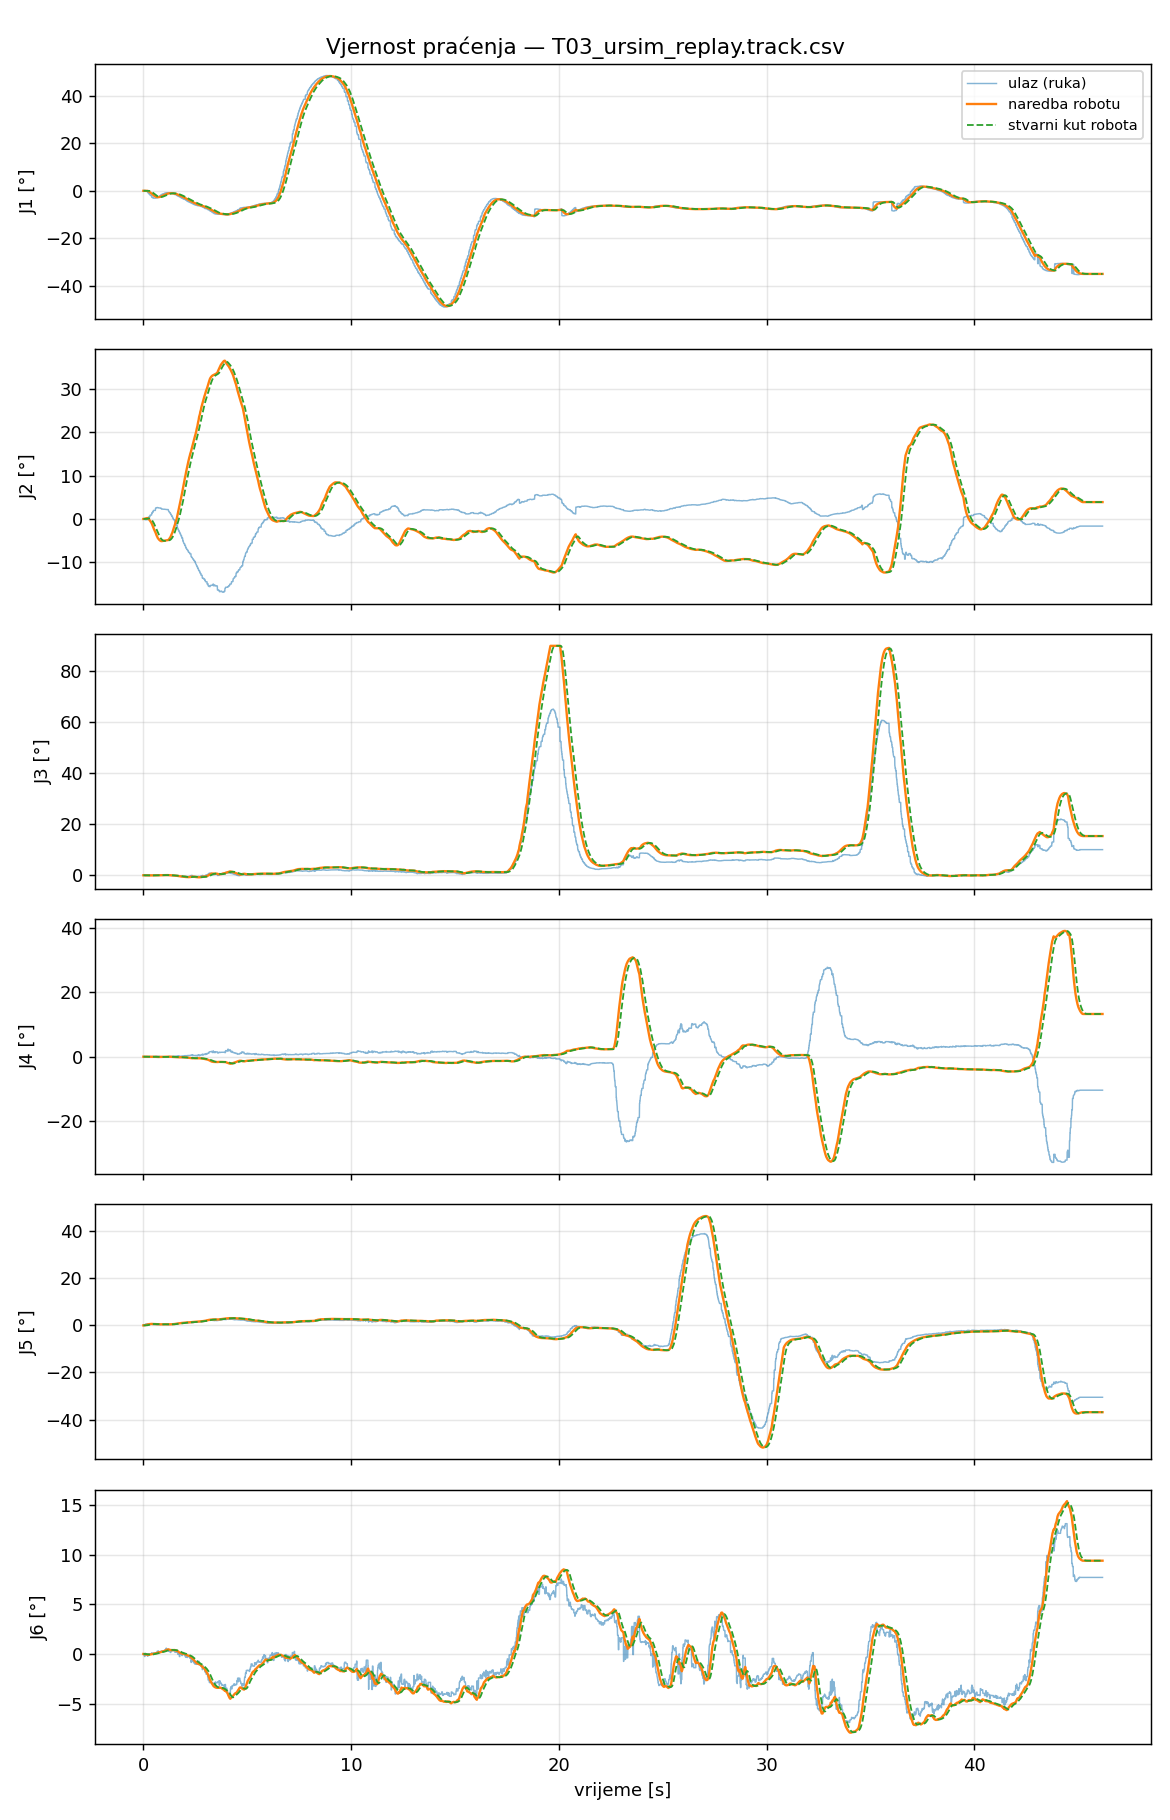

The data file committed next to this chart (first rows):
t_s, t_capture, in_J1_deg, filt_J1_deg, target_J1_deg, cmd_J1_deg, act_J1_deg, ratelim_J1, rangeclamp_J1, halted_J1, in_J2_deg, filt_J2_deg, target_J2_deg, cmd_J2_deg, act_J2_deg, ratelim_J2, rangeclamp_J2, halted_J2, in_J3_deg, filt_J3_deg, target_J3_deg, cmd_J3_deg, act_J3_deg, ratelim_J3
0.000789, 1788531818, 0.0000, 0.0000, 0.0000, 0.0000, 0.0000, 0, 0, 0, 0.0000, 0.0000, 0.0000, 0.0000, 0.0000, 0, 0, 0, 0.0000, 0.0000, 0.0000, 0.0000, 0.0000, 0
0.008596, 1788531818, 0.0000, 0.0000, 0.0000, 0.0000, 0.0000, 0, 0, 0, 0.0000, 0.0000, 0.0000, 0.0000, 0.0000, 0, 0, 0, 0.0000, 0.0000, 0.0000, 0.0000, 0.0000, 0
0.01681, 1788531818, 0.0000, 0.0000, 0.0000, 0.0000, 0.0000, 0, 0, 0, 0.0000, 0.0000, 0.0000, 0.0000, 0.0000, 0, 0, 0, 0.0000, 0.0000, 0.0000, 0.0000, 0.0000, 0
0.02391, 1788531818, 0.1153, 0.0056, 0.0056, 0.0056, 0.0000, 0, 0, 0, -0.0746, -0.0036, 0.0080, 0.0080, 0.0000, 0, 0, 0, 0.0489, 0.0024, 0.0036, 0.0036, 0.0000, 0
0.03299, 1788531818, 0.1153, 0.0100, 0.0100, 0.0100, 0.0000, 0, 0, 0, -0.0746, -0.0065, 0.0142, 0.0142, 0.0000, 0, 0, 0, 0.0489, 0.0042, 0.0063, 0.0063, 0.0000, 0
0.0406, 1788531818, 0.1119, 0.0152, 0.0152, 0.0152, 0.0000, 0, 0, 0, -0.0864, -0.0106, 0.0232, 0.0232, 0.0000, 0, 0, 0, 0.0346, 0.0058, 0.0087, 0.0087, 0.0000, 0
0.04812, 1788531818, 0.1119, 0.0199, 0.0199, 0.0199, 0.0000, 0, 0, 0, -0.0864, -0.0142, 0.0313, 0.0313, 0.0000, 0, 0, 0, 0.0346, 0.0072, 0.0108, 0.0108, 0.0000, 0
0.05619, 1788531818, 0.1119, 0.0240, 0.0240, 0.0240, 0.0001, 0, 0, 0, -0.0864, -0.0175, 0.0385, 0.0385, 0.0001, 0, 0, 0, 0.0346, 0.0084, 0.0126, 0.0126, 0.0000, 0
0.06446, 1788531818, 0.1095, 0.0283, 0.0283, 0.0283, 0.0001, 0, 0, 0, -0.0607, -0.0196, 0.0432, 0.0432, 0.0002, 0, 0, 0, 0.0204, 0.0090, 0.0135, 0.0135, 0.0001, 0
0.07265, 1788531818, 0.1095, 0.0320, 0.0320, 0.0320, 0.0002, 0, 0, 0, -0.0607, -0.0215, 0.0473, 0.0473, 0.0003, 0, 0, 0, 0.0204, 0.0095, 0.0143, 0.0143, 0.0001, 0
0.08055, 1788531818, 0.1217, 0.0365, 0.0365, 0.0365, 0.0004, 0, 0, 0, -0.1767, -0.0293, 0.0644, 0.0644, 0.0006, 0, 0, 0, -0.0908, 0.0045, 0.0068, 0.0068, 0.0002, 0
0.08848, 1788531818, 0.1217, 0.0408, 0.0408, 0.0408, 0.0007, 0, 0, 0, -0.1767, -0.0368, 0.0810, 0.0810, 0.0010, 0, 0, 0, -0.0908, -0.0003, -0.0005, -0.0005, 0.0004, 0
0.09705, 1788531818, 0.0683, 0.0421, 0.0421, 0.0421, 0.0011, 0, 0, 0, -0.1711, -0.0429, 0.0943, 0.0943, 0.0017, 0, 0, 0, -0.0846, -0.0041, -0.0062, -0.0062, 0.0006, 0
0.1051, 1788531818, 0.0683, 0.0433, 0.0433, 0.0433, 0.0016, 0, 0, 0, -0.1711, -0.0486, 0.1070, 0.1070, 0.0025, 0, 0, 0, -0.0846, -0.0078, -0.0116, -0.0116, 0.0008, 0
0.1126, 1788531818, 0.0683, 0.0446, 0.0446, 0.0446, 0.0021, 0, 0, 0, -0.1711, -0.0552, 0.1215, 0.1215, 0.0034, 0, 0, 0, -0.0846, -0.0119, -0.0179, -0.0179, 0.0009, 0
0.1203, 1788531818, -0.0226, 0.0416, 0.0416, 0.0416, 0.0031, 0, 0, 0, -0.1693, -0.0604, 0.1329, 0.1329, 0.0052, 0, 0, 0, -0.0309, -0.0128, -0.0191, -0.0191, 0.0012, 0
0.1279, 1788531818, -0.0226, 0.0386, 0.0386, 0.0386, 0.0041, 0, 0, 0, -0.1693, -0.0654, 0.1440, 0.1440, 0.0072, 0, 0, 0, -0.0309, -0.0136, -0.0204, -0.0204, 0.0013, 0
0.1369, 1788531818, -0.0226, 0.0358, 0.0358, 0.0358, 0.0053, 0, 0, 0, -0.1693, -0.0701, 0.1543, 0.1543, 0.0096, 0, 0, 0, -0.0309, -0.0144, -0.0216, -0.0216, 0.0013, 0
0.1451, 1788531818, -0.0226, 0.0328, 0.0328, 0.0328, 0.0066, 0, 0, 0, -0.1693, -0.0753, 0.1656, 0.1656, 0.0126, 0, 0, 0, -0.0309, -0.0152, -0.0229, -0.0229, 0.0011, 0
0.1531, 1788531818, -0.0226, 0.0303, 0.0303, 0.0303, 0.0080, 0, 0, 0, -0.1693, -0.0795, 0.1749, 0.1749, 0.0163, 0, 0, 0, -0.0309, -0.0159, -0.0239, -0.0239, 0.0008, 0
0.1613, 1788531818, -0.0226, 0.0274, 0.0274, 0.0274, 0.0090, 0, 0, 0, -0.1693, -0.0844, 0.1856, 0.1856, 0.0195, 0, 0, 0, -0.0309, -0.0168, -0.0251, -0.0251, 0.0005, 0
0.1694, 1788531818, -0.0226, 0.0253, 0.0253, 0.0253, 0.0109, 0, 0, 0, -0.1693, -0.0880, 0.1937, 0.1937, 0.0256, 0, 0, 0, -0.0309, -0.0174, -0.0260, -0.0260, -0.0002, 0
0.1767, 1788531818, -0.0226, 0.0229, 0.0229, 0.0229, 0.0120, 0, 0, 0, -0.1693, -0.0921, 0.2026, 0.2026, 0.0298, 0, 0, 0, -0.0309, -0.0180, -0.0271, -0.0271, -0.0007, 0
0.1853, 1788531818, -0.0226, 0.0207, 0.0207, 0.0207, 0.0134, 0, 0, 0, -0.1693, -0.0958, 0.2108, 0.2108, 0.0360, 0, 0, 0, -0.0309, -0.0187, -0.0280, -0.0280, -0.0015, 0
0.1934, 1788531818, -0.0226, 0.0186, 0.0186, 0.0186, 0.0147, 0, 0, 0, -0.1693, -0.0994, 0.2186, 0.2186, 0.0429, 0, 0, 0, -0.0309, -0.0192, -0.0289, -0.0289, -0.0025, 0
0.2015, 1788531818, -0.6009, -0.0094, -0.0094, -0.0094, 0.0159, 0, 0, 0, 0.0942, -0.0906, 0.1993, 0.1993, 0.0504, 0, 0, 0, 0.0244, -0.0173, -0.0259, -0.0259, -0.0035, 0
0.2095, 1788531818, -0.6009, -0.0363, -0.0363, -0.0363, 0.0170, 0, 0, 0, 0.0942, -0.0822, 0.1809, 0.1809, 0.0585, 0, 0, 0, 0.0244, -0.0154, -0.0231, -0.0231, -0.0047, 0
0.2171, 1788531818, -0.7643, -0.0818, -0.0818, -0.0818, 0.0179, 0, 0, 0, 0.1213, -0.0695, 0.1529, 0.1529, 0.0671, 0, 0, 0, -0.0207, -0.0157, -0.0236, -0.0236, -0.0059, 0
0.2253, 1788531818, -0.8523, -0.1064, -0.1064, -0.1064, 0.0183, 0, 0, 0, 0.1765, -0.0617, 0.1357, 0.1357, 0.0760, 0, 0, 0, -0.0252, -0.0160, -0.0240, -0.0240, -0.0072, 0
0.2337, 1788531818, -0.8523, -0.1480, -0.1480, -0.1480, 0.0181, 0, 0, 0, 0.1765, -0.0484, 0.1065, 0.1065, 0.0847, 0, 0, 0, -0.0252, -0.0165, -0.0248, -0.0248, -0.0085, 0
0.2418, 1788531818, -1.013, -0.1872, -0.1872, -0.1872, 0.0172, 0, 0, 0, 0.2620, -0.0344, 0.0757, 0.0757, 0.0910, 0, 0, 0, -0.0472, -0.0179, -0.0269, -0.0269, -0.0095, 0
0.2493, 1788531818, -1.096, -0.2364, -0.2364, -0.2364, 0.0142, 0, 0, 0, 0.3411, -0.0141, 0.0310, 0.0310, 0.1006, 0, 0, 0, -0.0563, -0.0200, -0.0300, -0.0300, -0.0110, 0
0.2569, 1788531818, -1.096, -0.2731, -0.2731, -0.2731, 0.0098, 0, 0, 0, 0.3411, 0.0010, -0.0022, -0.0022, 0.1069, 0, 0, 0, -0.0563, -0.0215, -0.0323, -0.0323, -0.0122, 0
0.2655, 1788531818, -1.187, -0.3150, -0.3150, -0.3150, 0.0031, 0, 0, 0, 0.3907, 0.0188, -0.0414, -0.0414, 0.1114, 0, 0, 0, -0.0474, -0.0227, -0.0341, -0.0341, -0.0135, 0
0.2736, 1788531818, -1.187, -0.3549, -0.3549, -0.3549, -0.0063, 0, 0, 0, 0.3907, 0.0358, -0.0787, -0.0787, 0.1136, 0, 0, 0, -0.0474, -0.0238, -0.0358, -0.0358, -0.0147, 0
0.2815, 1788531818, -1.395, -0.4083, -0.4083, -0.4083, -0.0151, 0, 0, 0, 0.5752, 0.0634, -0.1394, -0.1394, 0.1137, 0, 0, 0, -0.0474, -0.0250, -0.0376, -0.0376, -0.0157, 0
0.2896, 1788531818, -1.395, -0.4609, -0.4609, -0.4609, -0.0292, 0, 0, 0, 0.5752, 0.0905, -0.1992, -0.1992, 0.1115, 0, 0, 0, -0.0474, -0.0262, -0.0393, -0.0393, -0.0171, 0
0.2975, 1788531818, -1.395, -0.5013, -0.5013, -0.5013, -0.0461, 0, 0, 0, 0.5752, 0.1114, -0.2451, -0.2451, 0.1064, 0, 0, 0, -0.0474, -0.0271, -0.0407, -0.0407, -0.0185, 0
0.3051, 1788531818, -1.395, -0.5488, -0.5488, -0.5488, -0.0654, 0, 0, 0, 0.5752, 0.1360, -0.2991, -0.2991, 0.0983, 0, 0, 0, -0.0474, -0.0282, -0.0423, -0.0423, -0.0199, 0
0.3131, 1788531818, -1.395, -0.5874, -0.5874, -0.5874, -0.0874, 0, 0, 0, 0.5752, 0.1559, -0.3430, -0.3430, 0.0868, 0, 0, 0, -0.0474, -0.0291, -0.0436, -0.0436, -0.0213, 0
0.3212, 1788531818, -1.395, -0.6290, -0.6290, -0.6290, -0.1117, 0, 0, 0, 0.5752, 0.1775, -0.3904, -0.3904, 0.0722, 0, 0, 0, -0.0474, -0.0300, -0.0450, -0.0450, -0.0228, 0
0.3299, 1788531818, -1.975, -0.6828, -0.6828, -0.6828, -0.1382, 0, 0, 0, 0.8976, 0.2061, -0.4534, -0.4534, 0.0543, 0, 0, 0, -0.0329, -0.0301, -0.0452, -0.0452, -0.0243, 0
0.3374, 1788531818, -1.975, -0.7458, -0.7458, -0.7458, -0.1667, 0, 0, 0, 0.8976, 0.2396, -0.5272, -0.5272, 0.0335, 0, 0, 0, -0.0329, -0.0303, -0.0454, -0.0454, -0.0258, 0
0.3457, 1788531818, -1.975, -0.8109, -0.8109, -0.8109, -0.1970, 0, 0, 0, 0.8976, 0.2743, -0.6035, -0.6035, 0.0099, 0, 0, 0, -0.0329, -0.0304, -0.0456, -0.0456, -0.0273, 0
0.3534, 1788531818, -1.975, -0.8646, -0.8646, -0.8646, -0.2291, 0, 0, 0, 0.8976, 0.3030, -0.6665, -0.6665, -0.0165, 0, 0, 0, -0.0329, -0.0305, -0.0458, -0.0458, -0.0287, 0
0.3614, 1788531818, -1.975, -0.9250, -0.9250, -0.9250, -0.2544, 0, 0, 0, 0.8976, 0.3351, -0.7373, -0.7373, -0.0383, 0, 0, 0, -0.0329, -0.0306, -0.0460, -0.0460, -0.0298, 0
0.3695, 1788531818, -1.975, -0.9733, -0.9733, -0.9733, -0.2899, 0, 0, 0, 0.8976, 0.3609, -0.7939, -0.7939, -0.0702, 0, 0, 0, -0.0329, -0.0307, -0.0461, -0.0461, -0.0312, 0
0.3779, 1788531818, -1.975, -1.019, -1.019, -1.019, -0.3274, 0, 0, 0, 0.8976, 0.3854, -0.8478, -0.8478, -0.1051, 0, 0, 0, -0.0329, -0.0308, -0.0463, -0.0463, -0.0326, 0
0.3861, 1788531818, -1.975, -1.063, -1.063, -1.063, -0.3667, 0, 0, 0, 0.8976, 0.4084, -0.8986, -0.8986, -0.1429, 0, 0, 0, -0.0329, -0.0309, -0.0464, -0.0464, -0.0339, 0
0.3942, 1788531818, -1.975, -1.112, -1.112, -1.112, -0.4077, 0, 0, 0, 0.8976, 0.4350, -0.9569, -0.9569, -0.1836, 0, 0, 0, -0.0329, -0.0310, -0.0466, -0.0466, -0.0351, 0
0.4012, 1788531818, -2.599, -1.185, -1.185, -1.185, -0.4502, 0, 0, 0, 1.288, 0.4765, -1.048, -1.048, -0.2266, 0, 0, 0, -0.0530, -0.0321, -0.0482, -0.0482, -0.0363, 0
0.4098, 1788531818, -2.599, -1.254, -1.254, -1.254, -0.4938, 0, 0, 0, 1.288, 0.5156, -1.134, -1.134, -0.2716, 0, 0, 0, -0.0530, -0.0331, -0.0497, -0.0497, -0.0373, 0
0.4173, 1788531818, -2.765, -1.327, -1.327, -1.327, -0.5384, 0, 0, 0, 1.417, 0.5593, -1.23, -1.23, -0.3184, 0, 0, 0, -0.0207, -0.0325, -0.0488, -0.0488, -0.0383, 0
0.4254, 1788531818, -2.765, -1.385, -1.385, -1.385, -0.5726, 0, 0, 0, 1.417, 0.5935, -1.306, -1.306, -0.3548, 0, 0, 0, -0.0207, -0.0320, -0.0481, -0.0481, -0.0391, 0
0.4338, 1788531818, -2.765, -1.459, -1.459, -1.459, -0.6311, 0, 0, 0, 1.417, 0.6374, -1.402, -1.402, -0.4183, 0, 0, 0, -0.0207, -0.0314, -0.0472, -0.0472, -0.0402, 0
0.4419, 1788531818, -2.903, -1.533, -1.533, -1.533, -0.6802, 0, 0, 0, 1.599, 0.6866, -1.51, -1.51, -0.4726, 0, 0, 0, -0.0127, -0.0305, -0.0457, -0.0457, -0.0411, 0
0.4501, 1788531818, -2.903, -1.596, -1.596, -1.596, -0.7317, 0, 0, 0, 1.599, 0.7282, -1.602, -1.602, -0.5307, 0, 0, 0, -0.0127, -0.0297, -0.0445, -0.0445, -0.0418, 0
0.4576, 1788531818, -2.903, -1.654, -1.654, -1.654, -0.7855, 0, 0, 0, 1.599, 0.7665, -1.686, -1.686, -0.5925, 0, 0, 0, -0.0127, -0.0289, -0.0434, -0.0434, -0.0425, 0
0.4659, 1788531818, -2.903, -1.722, -1.722, -1.722, -0.8272, 0, 0, 0, 1.599, 0.8116, -1.786, -1.786, -0.6412, 0, 0, 0, -0.0127, -0.0281, -0.0421, -0.0421, -0.0430, 0
0.4741, 1788531818, -2.903, -1.776, -1.776, -1.776, -0.8842, 0, 0, 0, 1.599, 0.8472, -1.864, -1.864, -0.7090, 0, 0, 0, -0.0127, -0.0274, -0.0411, -0.0411, -0.0435, 0
... 5,690 more rows
